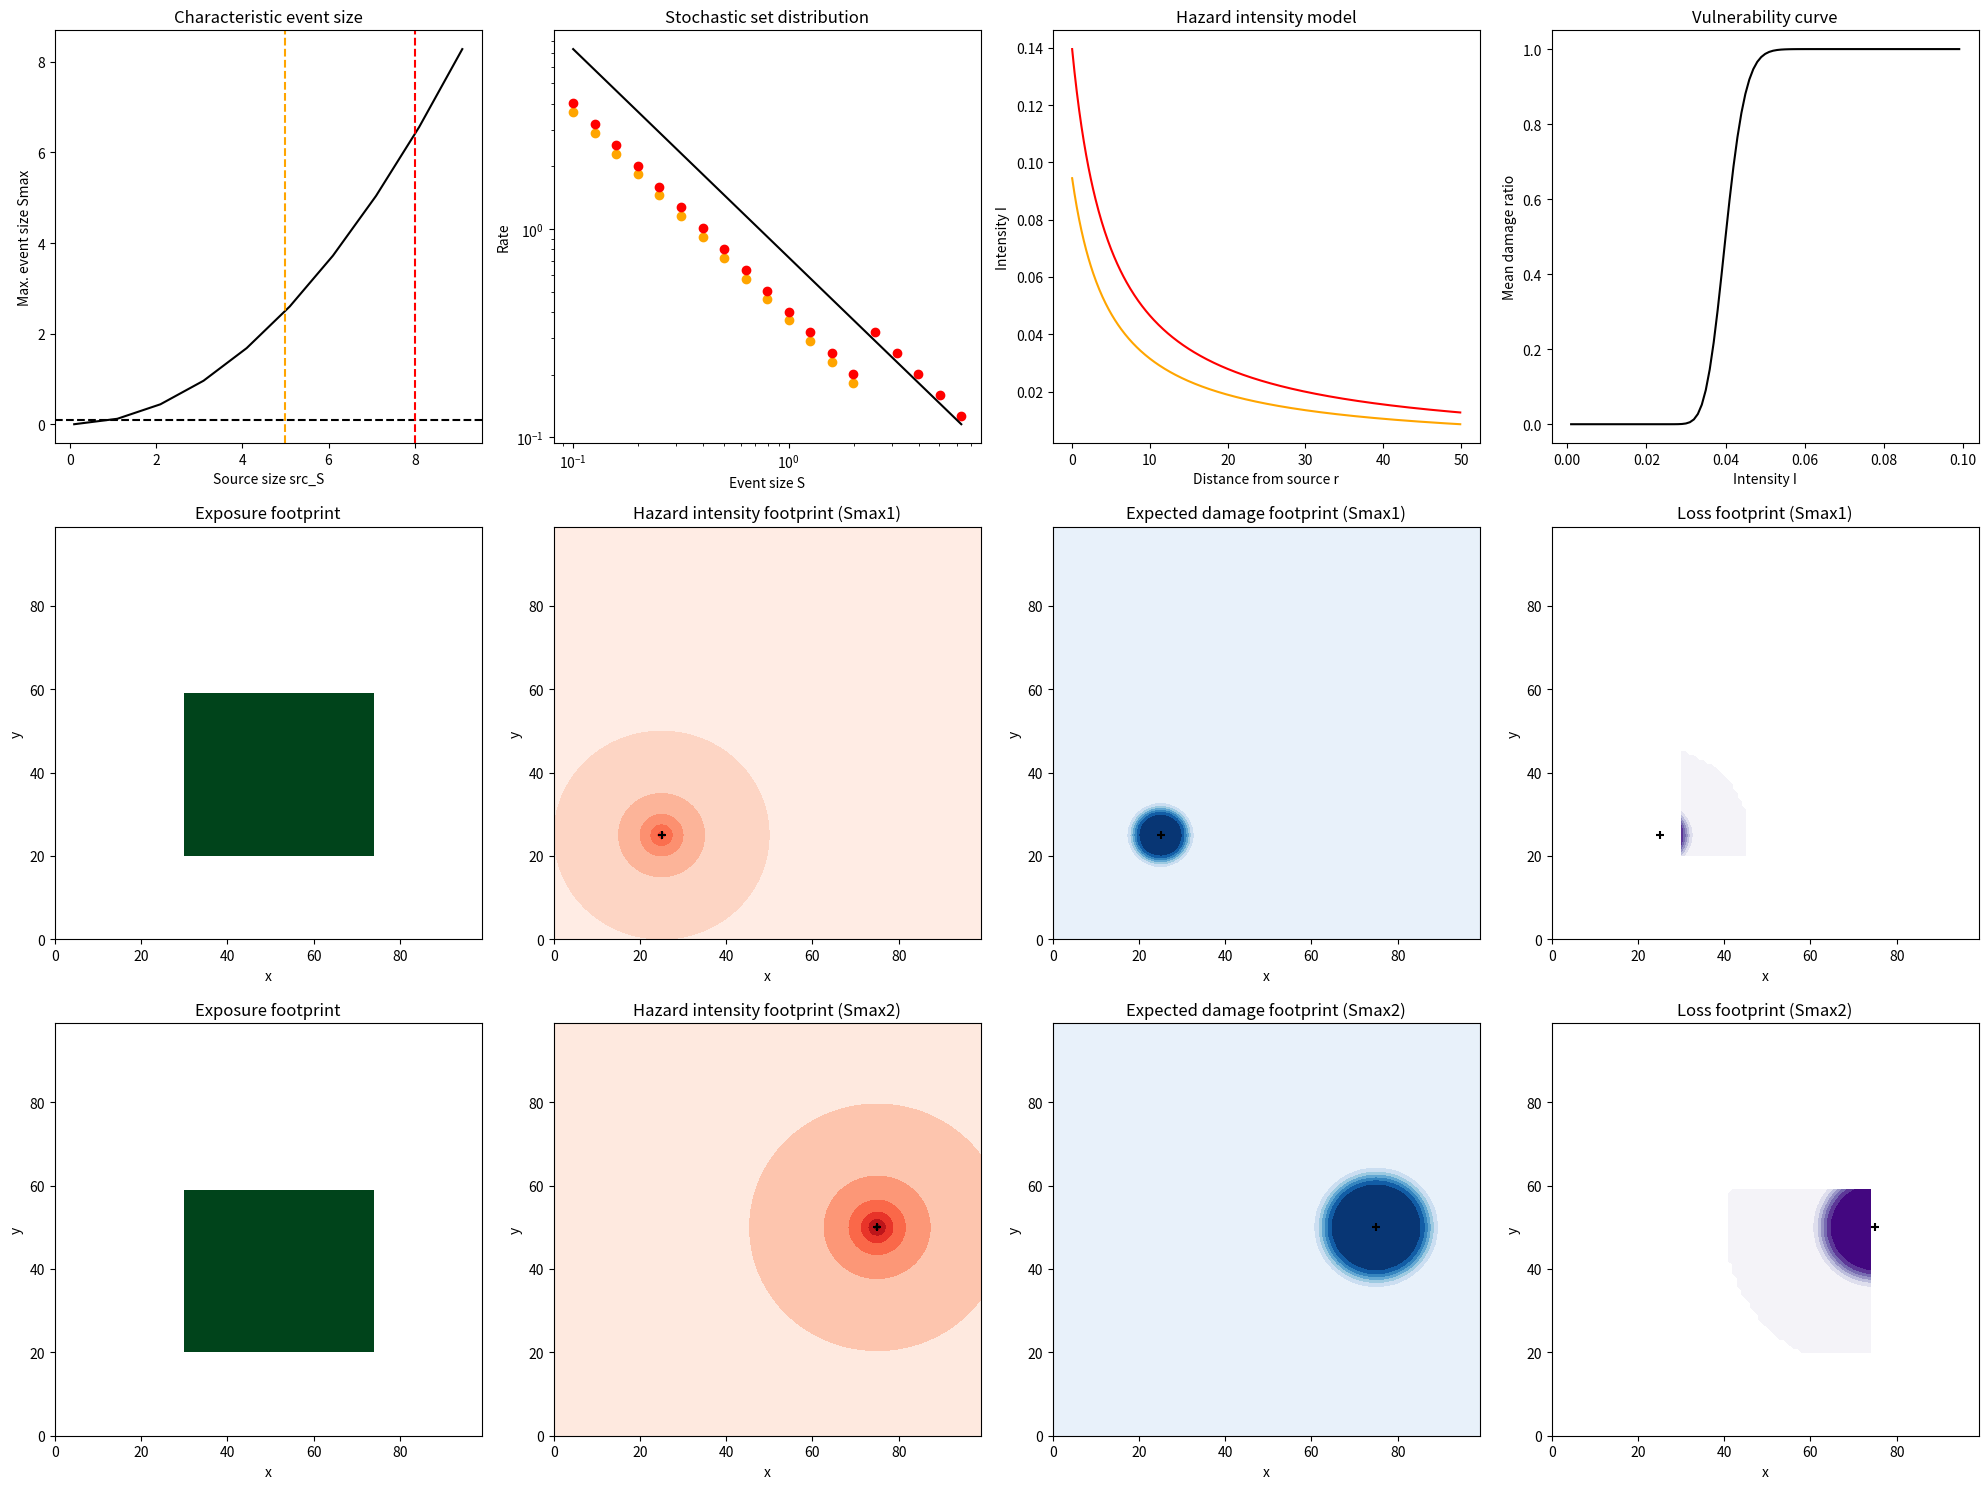

Here is the Python script that generated this plot:
# Title: CAT Risk Modelling Starter-Kit (in Python)
# Author: Arnaud Mignan
# Date: 01.02.2024
# Description: A basic template to develop a catastrophe (CAT) risk model (here with ad-hoc parameters & models).
# License: MIT
# Version: 1.1
# Dependencies: numpy, pandas, scipy, matplotlib
# Contact: [email redacted]
# Citation: Mignan, A. (2025), Introduction to Catastrophe Risk Modelling – A Physics-based Approach. Cambridge University Press, DOI: 10.1017/9781009437370

# [redacted]
#
#Permission is hereby granted, free of charge, to any person obtaining a copy of this software and associated documentation files (the “Software”), 
#to deal in the Software without restriction, including without limitation the rights to use, copy, modify, merge, publish, distribute, sublicense, 
#and/or sell copies of the Software, and to permit persons to whom the Software is furnished to do so, subject to the following conditions:
#
#The above copyright notice and this permission notice shall be included in all copies or substantial portions of the Software.
#
#THE SOFTWARE IS PROVIDED “AS IS”, WITHOUT WARRANTY OF ANY KIND, EXPRESS OR IMPLIED, INCLUDING BUT NOT LIMITED TO THE WARRANTIES OF MERCHANTABILITY, 
#FITNESS FOR A PARTICULAR PURPOSE AND NONINFRINGEMENT. IN NO EVENT SHALL THE AUTHORS OR COPYRIGHT HOLDERS BE LIABLE FOR ANY CLAIM, DAMAGES OR OTHER 
#LIABILITY, WHETHER IN AN ACTION OF CONTRACT, TORT OR OTHERWISE, ARISING FROM, OUT OF OR IN CONNECTION WITH THE SOFTWARE OR THE USE OR OTHER DEALINGS 
#IN THE SOFTWARE.


import numpy as np
import pandas as pd
from scipy.special import erf
import matplotlib.pyplot as plt


# ad-hoc functions
def func_src2ev(src_S):
    '''
    The maximum size S of an event (ev_Smax) is constrained by the source from which it originates, 
    with src_S the source characteristic from which ev_Smax can be inferred - See model examples in Section 2.2.
    '''
    c = .1
    k = 2
    ev_Smax = c * src_S**k     # ad-hoc model
    return ev_Smax             # maximum-size event (or characteristic event for the source)

def func_intensity(S, r):
    '''
    The impact of each event on the environment is assessed by the hazard intensity I(x,y) across a 
    geographical grid (x,y). A static footprint is defined as function of distance from source r(x,y)
    and event size S - See model examples in Section 2.4.
    '''
    c0 = -1
    c1 = .1
    c2 = 1
    c3 = 5
    I = np.exp(c0 + c1 * S - c2 * np.log(r+c3))  # ad-hoc model
    return I

def func_vulnerability(I, Theta_nu):
    '''
    The vulnerability curve expresses the damage D (or Mean Damage Ratio, MDR) expected on an asset of 
    characteristics Theta_nu given a hazard intensity load I - See model examples in Section 3.2.5.
    '''
    MDR = 1/2 + 1/2 * erf((np.log(I) - Theta_nu['mu']) / np.sqrt(2 * Theta_nu['sigma']**2))   # here cum. lognormal distr.
    return MDR


# ad-hoc parameters (to be replaced by peril- & region-specific values)
xmin, xmax, dx = [0, 100, 1]              # [km]
ymin, ymax, dy = [0, 100, 1]              # [km]
src1_x0, src1_y0, src1_S = [25, 25, 5]    # source 'src1' of coordinates (x0,y0) and size S
src2_x0, src2_y0, src2_S = [75, 50, 8]    #
Smin = .1                                 # minimum event size [ad hoc unit] (e.g., energy)
dS_log10 = .1                             # event size increment (in log10 scale)
a, b = [.5, 1]                            # for Eq. 2.38: log10(rate_cum(S)) = a - b log10(S); see some values in Tab. 2.5
Theta_nu = {'mu':np.log(.04), 'sigma':.1} # for Eq. 3.4: cum. lognormal distr.; see some values in Section 3.2.5

# define environment (i.e., grid for footprints)
x = np.arange(xmin, xmax, dx)
y = np.arange(ymin, ymax, dy)
grid_x, grid_y = np.meshgrid(x, y)

# exposure footprint defined below as a square town of uniform asset value 1
padW, padE, padN, padS = [30, 25, 40, 20]
padding = ((padS, padN),(padW, padE))
nu_grid = np.ones((len(x)-(padN+padS), len(y)-(padW+padE)))
nu_grid = np.pad(nu_grid, padding)


## HAZARD ASSESSMENT ##
# define source model (here, 2 point sources)
Src = pd.DataFrame({'ID': ['src1', 'src2'], 'x0': [src1_x0, src2_x0], 'y0': [src1_y0, src2_y0], 'S': [src1_S, src2_S]})


# define size distribution
Smax1 = func_src2ev(src1_S)
Smax2 = func_src2ev(src2_S)
Smax = np.max([Smax1, Smax2])
Si = 10**np.arange(np.log10(Smin), np.log10(Smax), dS_log10)
Si1 = 10**np.arange(np.log10(Smin), np.log10(Smax1), dS_log10)
Si2 = 10**np.arange(np.log10(Smin), np.log10(Smax2), dS_log10)
N1, N2 = [len(Si1), len(Si2)]
ratei = 10**(a - b * (np.log10(Si) - dS_log10 / 2)) - 10**(a - b * (np.log10(Si) + dS_log10 / 2))  # e.g., Eq. 2.65


# define event table
# peril ID: e.g., EQ, VE, AI... Tab. 1.7
EventTable = pd.DataFrame({'ID': ['ID' + str(i+1) for i in range(N1+N2)],\
                          'Src': np.concatenate([np.repeat('src1', N1), np.repeat('src2', N2)]),\
                          'S': np.concatenate([Si1, Si2]),\
                          'rate': np.concatenate([ratei[0:N1], ratei[0:N2]])})

# correct rate, which is function of the stochastic set definition:
# in the present case, we have two sources with equal share of the overall event activity defined by (a,b)
Nevent_perSi = np.concatenate([np.repeat(2, 2 * N1), np.repeat(1, N2-N1)]) # if N1 < N2 (i.e., src1_S < src2_S)
EventTable['rate'] = EventTable['rate'] / Nevent_perSi
# Whichever stochastic construct, we must have EventTable['rate'].sum() = np.sum(ratei)


# define intensity I grid footprint catalog
I_grid = np.zeros((N1+N2, len(x), len(y)))
for i in range(N1+N2):
    ind = np.where(Src['ID'] == EventTable['Src'][i])[0][0]
    r_grid = np.sqrt((grid_x - Src['x0'][ind])**2 + (grid_y - Src['y0'][ind])**2)
    I_grid[i,:,:] = func_intensity(EventTable['S'][i], r_grid)

# -> calculate hazard metrics (see solution to exercise #2.4)


## RISK ASSESSMENT ##
# calculate damage D grid & loss L grid footprints
D_grid = np.zeros((N1+N2, len(x), len(y)))
L_grid = np.zeros((N1+N2, len(x), len(y)))
for i in range(N1+N2):
    D_grid[i,:,:] = func_vulnerability(I_grid[i,:,:], Theta_nu)
    L_grid[i,:,:] = D_grid[i,:,:] * nu_grid

# update event table as loss table
ELT = EventTable
ELT['loss'] = [np.sum(L_grid[i,:,:]) for i in range(N1+N2)]

# -> calculate risk metrics (see solution to exercise #3.2)




## plot templates ##
fig, ax = plt.subplots(3,4, figsize = (20,15))
src_Si = np.arange(.1,10)
ax[0,0].plot(src_Si, func_src2ev(src_Si), color = 'black')
ax[0,0].axhline(Smin, color = 'black', linestyle = 'dashed')
ax[0,0].axvline(src1_S, color = 'orange', linestyle = 'dashed')
ax[0,0].axvline(src2_S, color = 'red', linestyle = 'dashed')
ax[0,0].set_xlabel('Source size src_S')
ax[0,0].set_ylabel('Max. event size Smax')
ax[0,0].set_title('Characteristic event size')

ax[0,1].plot(Si, ratei, color = 'black')
ind1 = np.where(EventTable['Src'] == 'src1')[0]
ax[0,1].scatter(EventTable['S'][ind1], EventTable['rate'][ind1], color = 'orange')
ind2 = np.where(EventTable['Src'] == 'src2')[0]
offset = 1.1 # to avoid overlap
ax[0,1].scatter(EventTable['S'][ind2], EventTable['rate'][ind2]*offset, color = 'red')
ax[0,1].set_xscale('log')
ax[0,1].set_yscale('log')
ax[0,1].set_xlabel('Event size S')
ax[0,1].set_ylabel('Rate')
ax[0,1].set_title('Stochastic set distribution')

ri = np.arange(0,50,.1)
ax[0,2].plot(ri, func_intensity(Smax1, ri), color = 'orange')
ax[0,2].plot(ri, func_intensity(Smax2, ri), color = 'red')
ax[0,2].set_xlabel('Distance from source r')
ax[0,2].set_ylabel('Intensity I')
ax[0,2].set_title('Hazard intensity model')

Ii = np.arange(.001,.1,.001)
ax[0,3].plot(Ii, func_vulnerability(Ii, Theta_nu), color = 'black')
ax[0,3].set_xlabel('Intensity I')
ax[0,3].set_ylabel('Mean damage ratio')
ax[0,3].set_title('Vulnerability curve')

ax[1,0].contourf(x, y, np.ma.masked_where(nu_grid == 0, nu_grid), cmap = 'Greens', vmin = 0, vmax = 1)
ax[1,0].set_xlabel('x')
ax[1,0].set_ylabel('y')
ax[1,0].set_title('Exposure footprint')

ax[1,1].contourf(x, y, I_grid[ind1[-1],:,:], cmap = 'Reds', vmin = 0, vmax = np.max(I_grid))
ax[1,1].scatter(src1_x0, src1_y0, color = 'black', marker = '+')
ax[1,1].set_xlabel('x')
ax[1,1].set_ylabel('y')
ax[1,1].set_title('Hazard intensity footprint (Smax1)')

ax[1,2].contourf(x, y, D_grid[ind1[-1],:,:], cmap = 'Blues', vmin = 0, vmax = 1)
ax[1,2].scatter(src1_x0, src1_y0, color = 'black', marker = '+')
ax[1,2].set_xlabel('x')
ax[1,2].set_ylabel('y')
ax[1,2].set_title('Expected damage footprint (Smax1)')

ax[1,3].contourf(x, y, np.ma.masked_where(L_grid[ind1[-1],:,:] == 0, L_grid[ind1[-1],:,:]), cmap = 'Purples', vmin = 0, vmax = 1)
ax[1,3].scatter(src1_x0, src1_y0, color = 'black', marker = '+')
ax[1,3].set_xlabel('x')
ax[1,3].set_ylabel('y')
ax[1,3].set_title('Loss footprint (Smax1)')

ax[2,0].contourf(x, y, np.ma.masked_where(nu_grid == 0, nu_grid), cmap = 'Greens', vmin = 0, vmax = 1)
ax[2,0].set_xlabel('x')
ax[2,0].set_ylabel('y')
ax[2,0].set_title('Exposure footprint')

ax[2,1].contourf(x, y, I_grid[ind2[-1],:,:], cmap = 'Reds', vmin = 0, vmax = np.max(I_grid))
ax[2,1].scatter(src2_x0, src2_y0, color = 'black', marker = '+')
ax[2,1].set_xlabel('x')
ax[2,1].set_ylabel('y')
ax[2,1].set_title('Hazard intensity footprint (Smax2)')

ax[2,2].contourf(x, y, D_grid[ind2[-1],:,:], cmap = 'Blues', vmin = 0, vmax = 1)
ax[2,2].scatter(src2_x0, src2_y0, color = 'black', marker = '+')
ax[2,2].set_xlabel('x')
ax[2,2].set_ylabel('y')
ax[2,2].set_title('Expected damage footprint (Smax2)')

ax[2,3].contourf(x, y, np.ma.masked_where(L_grid[ind2[-1],:,:] == 0, L_grid[ind2[-1],:,:]), cmap = 'Purples', vmin = 0, vmax = 1)
ax[2,3].scatter(src2_x0, src2_y0, color = 'black', marker = '+')
ax[2,3].set_xlabel('x')
ax[2,3].set_ylabel('y')
ax[2,3].set_title('Loss footprint (Smax2)')

fig.tight_layout()
plt.savefig('plots_template_Python.pdf') 